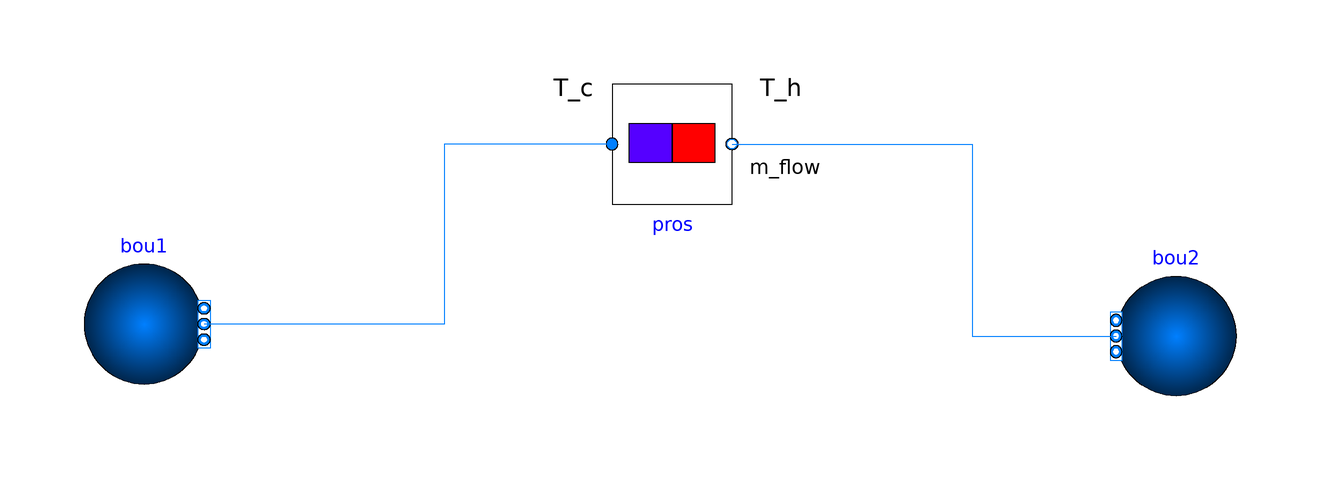

The Modelica model whose source follows is shown above as a component diagram (icons at their Placement, wires along their Line points).

model ProsumerValidation
  extends Modelica.Icons.Example;

  Fluid.Sources.Boundary_pT bou1(
    redeclare package Medium = Media.Water,
    p=100000,                              nPorts=1)
    annotation (Placement(transformation(extent={{-92,-38},{-72,-18}})));
  Fluid.Sources.Boundary_pT bou2(
    redeclare package Medium = Media.Water,
    p=300000,
    T=343.15,
    nPorts=1)
    annotation (Placement(transformation(extent={{100,-40},{80,-20}})));
  ProsumerIdeal pros(T_sec=323.15, m_flow_sec=1)
    annotation (Placement(transformation(extent={{-4,-8},{16,12}})));
equation
  connect(pros.port_b, bou2.ports[1]) annotation (Line(points={{16,2},{56,2},{
          56,-30},{80,-30}}, color={0,127,255}));
  connect(pros.port_a, bou1.ports[1]) annotation (Line(points={{-4,2},{-32,2},{
          -32,-28},{-72,-28}}, color={0,127,255}));
  annotation (Icon(coordinateSystem(preserveAspectRatio=false)), Diagram(
        coordinateSystem(preserveAspectRatio=false)));
end ProsumerValidation;